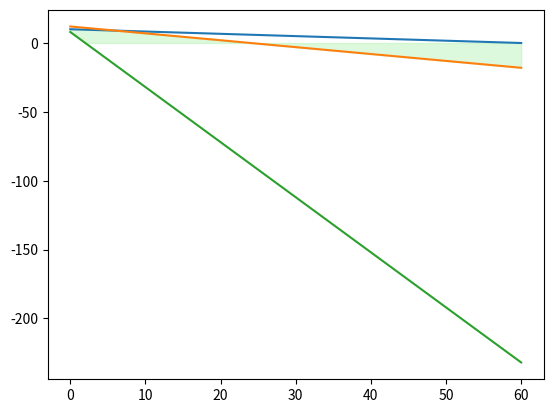

Generate this figure with matplotlib: (Note: this script raises an exception after producing the figure.)
import numpy as np
import matplotlib.pyplot as plt
from scipy.optimize import linprog

# Funkcja celu: max 20x1 - 10x2 → w scipy minimalizujemy, więc zmieniamy znaki
c = [-20, -10]
A = [[1, 6],
     [1, 2],
     [4, 1]]
b = [60, 24, -8]

res = linprog(c, A_ub=A, b_ub=b, bounds=(0, None))
print(res)

# Wykres ograniczeń
x = np.linspace(0, 60, 200)
y1 = (60 - x) / 6        # -x + 6y <= 60 → y <= (60 + x)/6
y2 = (24 - x) / 2        # x + 2y <= 24 → y <= (24 - x)/2
y3 = 8 - 4*x              # 4x + y >= 8 → y >= 8 - 4x

plt.plot(x, y1, label="K1: x+6y≤60")
plt.plot(x, y2, label="K2: x+2y≤24")
plt.plot(x, y3, label="K3: 4x+y≥8")

# Wypełnienie obszaru dopuszczalnego (przybliżone)
y_fill = np.maximum(np.maximum(8 - 4*x, 0), 0)
plt.fill_between(x, y_fill, np.minimum(y1, y2), alpha=0.3, color='lightgreen')

plt.scatter(res.x[0], res.x[1], color='red', label="Optimum")
plt.xlabel("x1 (W1)")
plt.ylabel("x2 (W2)")
plt.xlim(0, 60)
plt.ylim(0, 12)
plt.legend()
plt.grid(True)
plt.show()
